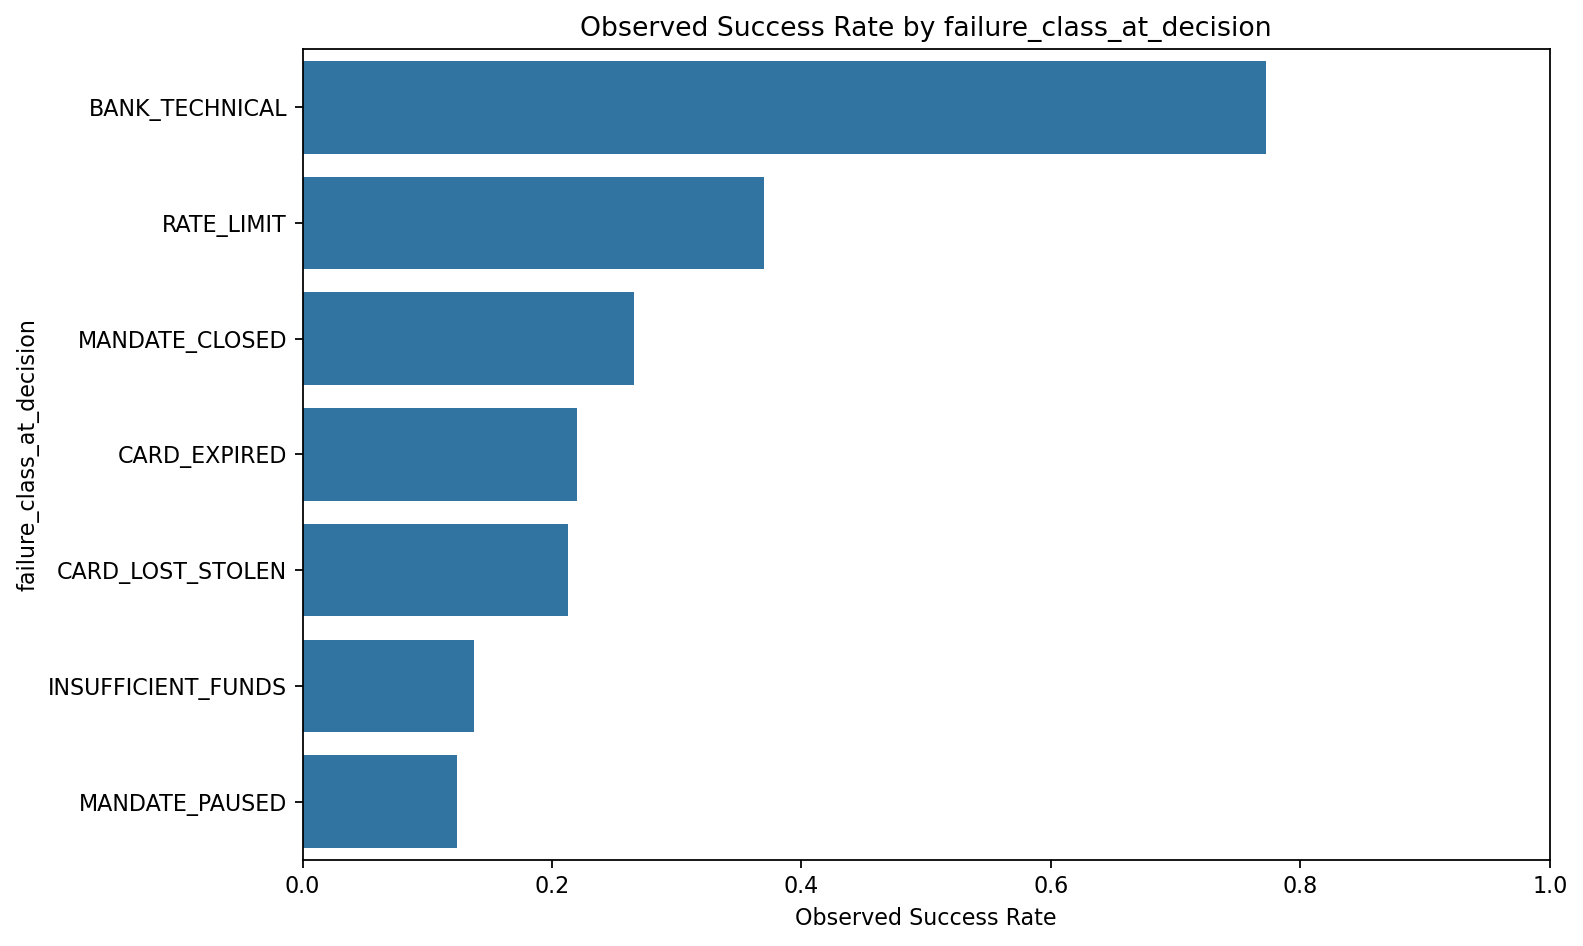

The data file committed next to this chart (first rows):
failure_class_at_decision, observations, observed_success_rate
BANK_TECHNICAL, 18475, 0.7724
RATE_LIMIT, 2719, 0.3704
MANDATE_CLOSED, 15582, 0.2656
CARD_EXPIRED, 824, 0.2197
CARD_LOST_STOLEN, 400, 0.2125
INSUFFICIENT_FUNDS, 106159, 0.1375
MANDATE_PAUSED, 13264, 0.1235
